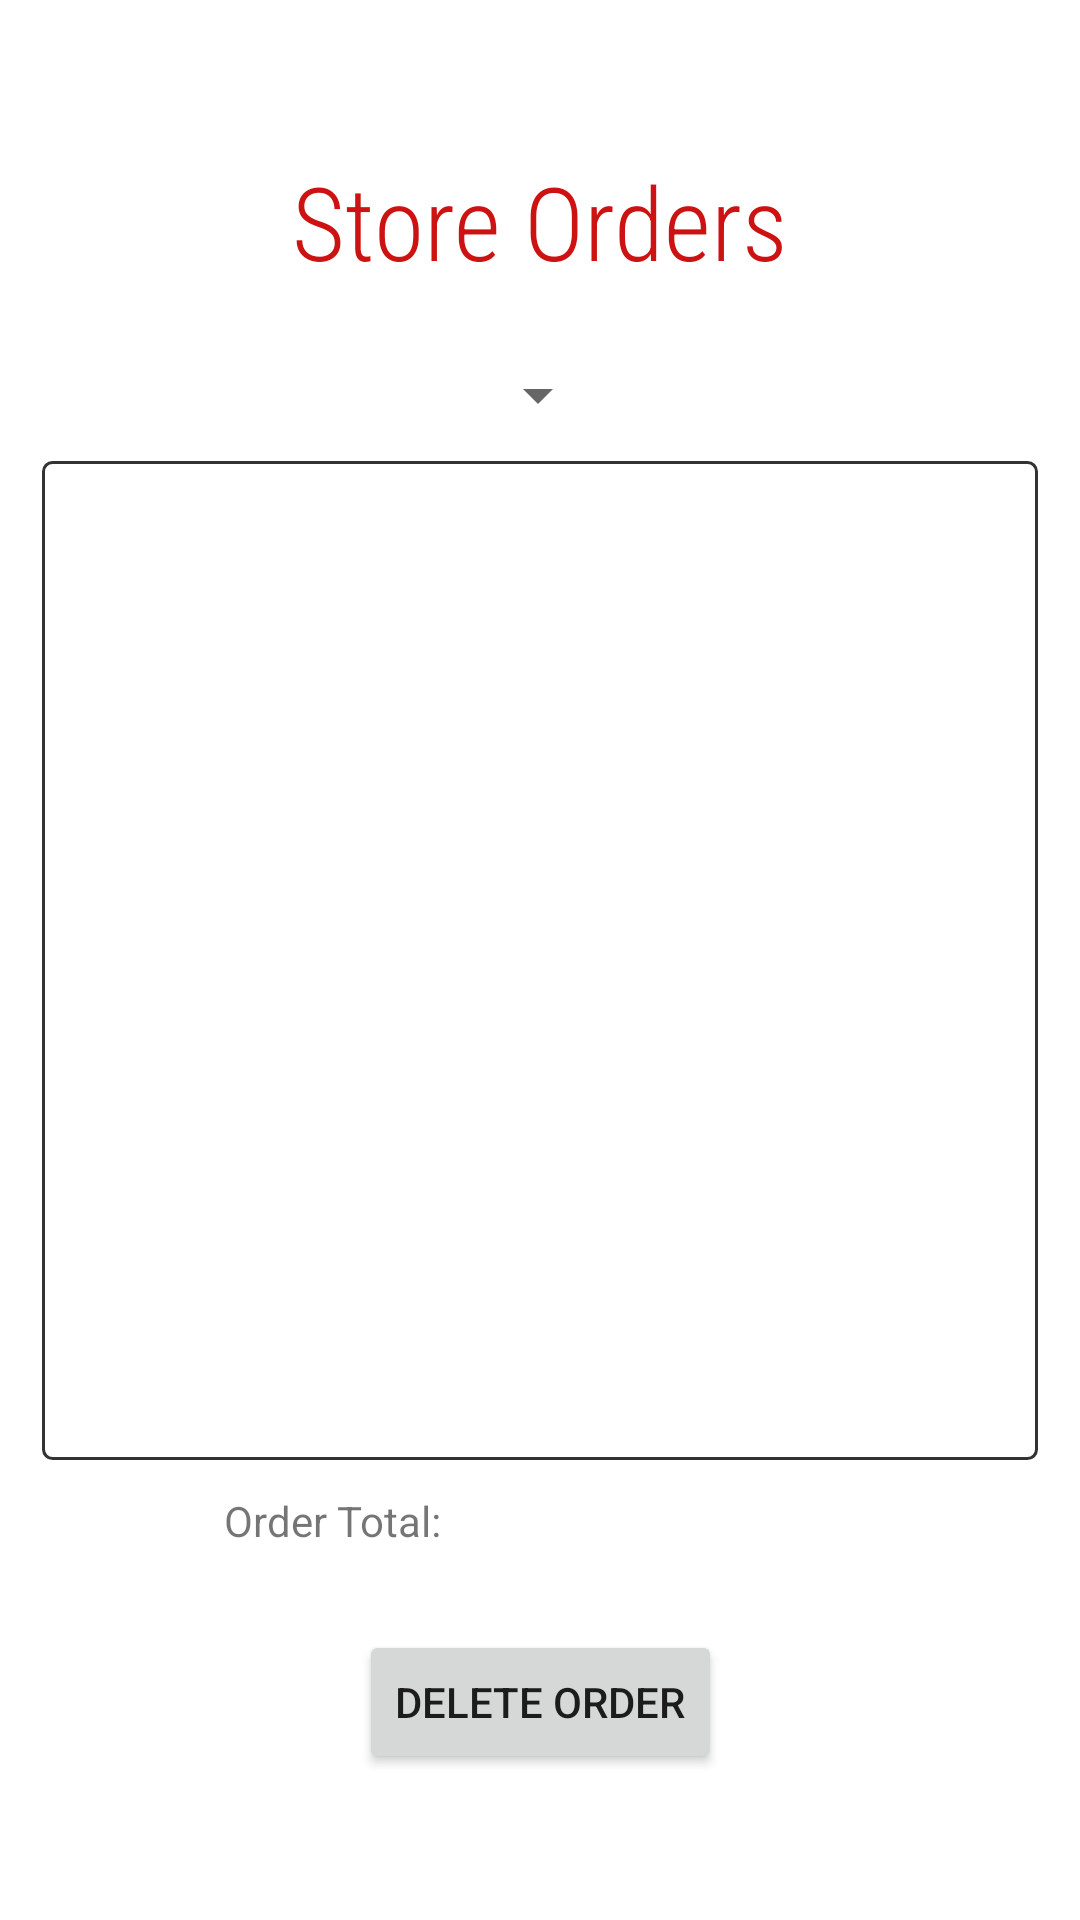

Produce the Android XML layout that renders to this screen, including the resource entries it uses.
<!-- AndroidManifest.xml: application theme Theme.PizzaAndroidProject -->
<!-- res/layout/activity_store_orders.xml -->
<?xml version="1.0" encoding="utf-8"?>
<androidx.constraintlayout.widget.ConstraintLayout xmlns:android="http://schemas.android.com/apk/res/android"
    xmlns:app="http://schemas.android.com/apk/res-auto"
    xmlns:tools="http://schemas.android.com/tools"
    android:layout_width="match_parent"
    android:layout_height="match_parent"
    tools:context=".StoreOrdersActivity">

    <Spinner
        android:id="@+id/orderSpinner"
        android:layout_width="wrap_content"
        android:layout_height="wrap_content"
        android:minHeight="48dp"
        app:layout_constraintBottom_toBottomOf="parent"
        app:layout_constraintEnd_toEndOf="parent"
        app:layout_constraintHorizontal_bias="0.498"
        app:layout_constraintStart_toStartOf="parent"
        app:layout_constraintTop_toTopOf="parent"
        app:layout_constraintVertical_bias="0.182" />

    <TextView
        android:id="@+id/storeOrdersTitleLabel"
        android:layout_width="wrap_content"
        android:layout_height="wrap_content"
        android:fontFamily="sans-serif-condensed-light"
        android:text="@string/store_orders_title"
        android:textColor="#CD1212"
        android:textSize="34sp"
        app:layout_constraintBottom_toBottomOf="parent"
        app:layout_constraintEnd_toEndOf="parent"
        app:layout_constraintStart_toStartOf="parent"
        app:layout_constraintTop_toTopOf="parent"
        app:layout_constraintVertical_bias="0.086" />

    <ListView
        android:id="@+id/orderList"
        android:layout_width="332dp"
        android:layout_height="333dp"
        app:layout_constraintBottom_toBottomOf="parent"
        app:layout_constraintEnd_toEndOf="parent"
        app:layout_constraintStart_toStartOf="parent"
        app:layout_constraintTop_toTopOf="parent"
        android:background="@drawable/border" />

    <TextView
        android:id="@+id/orderTotalLabel"
        android:layout_width="wrap_content"
        android:layout_height="wrap_content"
        android:text="@string/order_total_label"
        app:layout_constraintBottom_toBottomOf="parent"
        app:layout_constraintEnd_toEndOf="parent"
        app:layout_constraintHorizontal_bias="0.26"
        app:layout_constraintStart_toStartOf="parent"
        app:layout_constraintTop_toTopOf="parent"
        app:layout_constraintVertical_bias="0.801" />

    <TextView
        android:id="@+id/orderTotalOutputLabel"
        android:layout_width="wrap_content"
        android:layout_height="wrap_content"
        app:layout_constraintBottom_toBottomOf="parent"
        app:layout_constraintEnd_toEndOf="parent"
        app:layout_constraintHorizontal_bias="0.44"
        app:layout_constraintStart_toStartOf="parent"
        app:layout_constraintTop_toTopOf="parent"
        app:layout_constraintVertical_bias="0.8" />

    <Button
        android:id="@+id/deleteOrderBtn"
        android:layout_width="wrap_content"
        android:layout_height="wrap_content"
        android:onClick="deleteOrder"
        android:text="@string/delete_order_label"
        app:layout_constraintBottom_toBottomOf="parent"
        app:layout_constraintEnd_toEndOf="parent"
        app:layout_constraintStart_toStartOf="parent"
        app:layout_constraintTop_toTopOf="parent"
        app:layout_constraintVertical_bias="0.918" />
</androidx.constraintlayout.widget.ConstraintLayout>
<!-- resources referenced by this layout -->
<resources>
  <!-- drawable border (drawable) -->
  <?xml version="1.0" encoding="utf-8"?>
  <shape xmlns:android="http://schemas.android.com/apk/res/android" android:shape="rectangle" >
      
      
      
      <solid android:color="#FFF" />
      <stroke android:width="1dip" android:color="#333333"/>
      <corners android:radius="3dp" />
  </shape>
  <string name="delete_order_label">Delete Order</string>
  <string name="order_total_label">Order Total:</string>
  <string name="store_orders_title">Store Orders</string>
  <style name="Theme.PizzaAndroidProject" parent="Theme.MaterialComponents.DayNight.DarkActionBar">
          
          <item name="colorPrimary">#D84339</item>
          <item name="colorPrimaryVariant">#9E2118</item>
          <item name="colorOnPrimary">@color/white</item>
          
          <item name="colorSecondary">#D84339</item>
          <item name="colorSecondaryVariant">#F4F2F0</item>
          <item name="colorOnSecondary">#373234</item>
          
          <item name="android:statusBarColor" tools:targetApi="l">?attr/colorPrimaryVariant</item>
          
      </style>
  <color name="white">#FFFFFFFF</color>
</resources>
